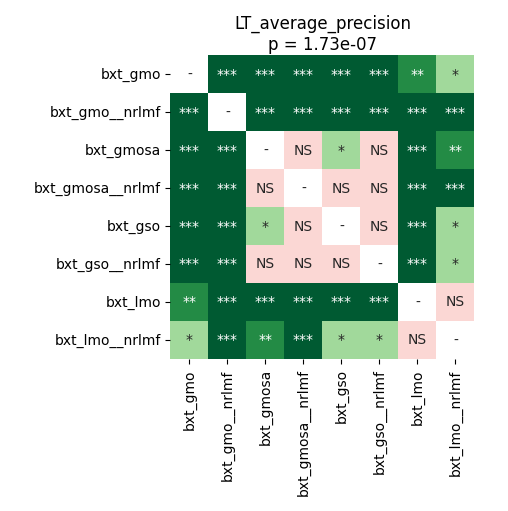

The table this chart was drawn from, first rows:
	bxt_gmo	bxt_gmo__nrlmf	bxt_gmosa	bxt_gmosa__nrlmf	bxt_gso	bxt_gso__nrlmf	bxt_lmo	bxt_lmo__nrlmf
bxt_gmo	1.0	0.0007477	9.494357638888888e-05	9.494357638888888e-05	9.494357638888888e-05	9.494357638888888e-05	0.001659	0.0217
bxt_gmo__nrlmf	0.0007477	1.0	9.494357638888888e-05	9.494357638888888e-05	0.0001709	9.494357638888888e-05	0.0004272	0.0004272
bxt_gmosa	9.494357638888888e-05	9.494357638888888e-05	1.0	0.4994	0.0369	0.1579	9.494357638888888e-05	0.002041
bxt_gmosa__nrlmf	9.494357638888888e-05	9.494357638888888e-05	0.4994	1.0	0.8513	1.0	0.0005697	9.494357638888888e-05
bxt_gso	9.494357638888888e-05	0.0001709	0.0369	0.8513	1.0	0.3612	0.0003884	0.0369
bxt_gso__nrlmf	9.494357638888888e-05	9.494357638888888e-05	0.1579	1.0	0.3612	1.0	0.0004272	0.01354
bxt_lmo	0.001659	0.0004272	9.494357638888888e-05	0.0005697	0.0003884	0.0004272	1.0	0.2943
bxt_lmo__nrlmf	0.0217	0.0004272	0.002041	9.494357638888888e-05	0.0369	0.01354	0.2943	1.0
